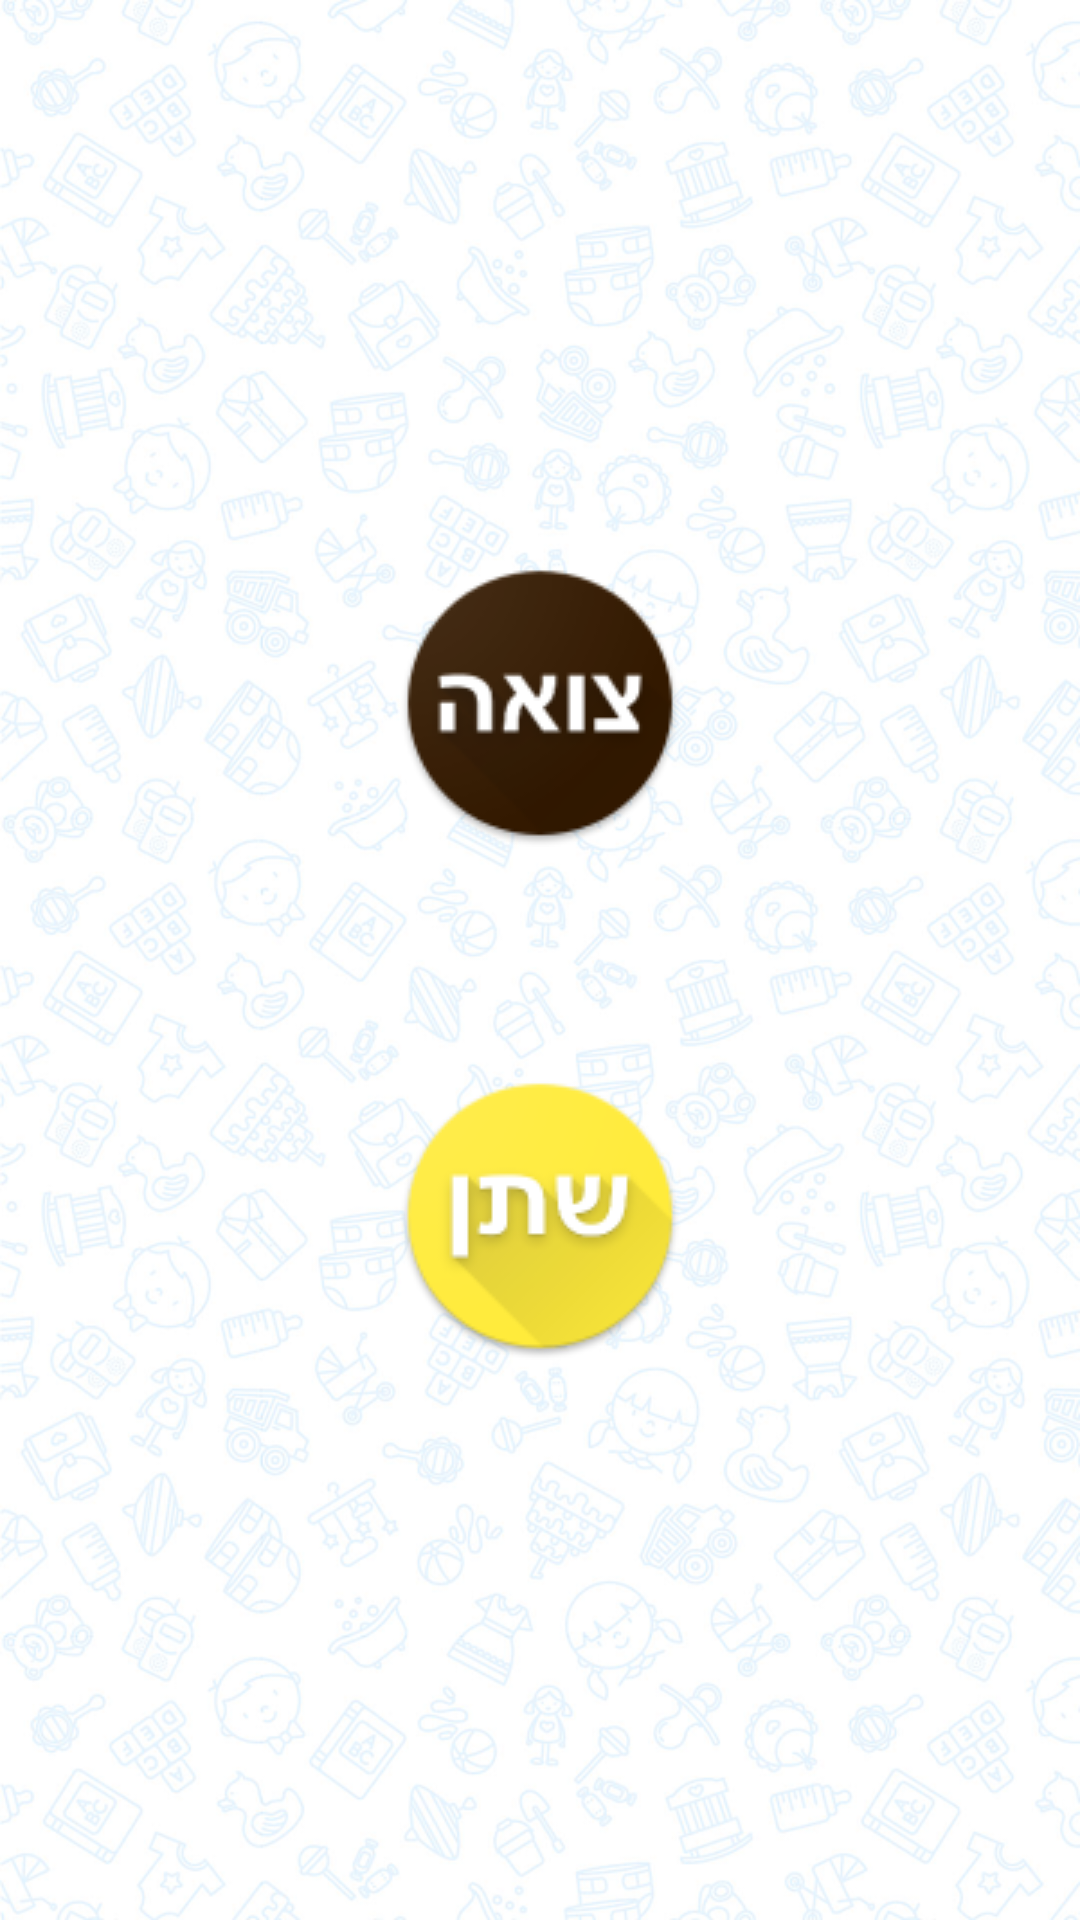

Produce the Android XML layout that renders to this screen, including the resource entries it uses.
<!-- AndroidManifest.xml: application theme Theme.AppCompat.NoActionBar -->
<!-- res/layout/fragment_tab2.xml -->
<FrameLayout xmlns:android="http://schemas.android.com/apk/res/android"
    xmlns:app="http://schemas.android.com/apk/res-auto"
    xmlns:tools="http://schemas.android.com/tools"
    android:layout_width="match_parent"
    android:layout_height="match_parent"
    android:background="@drawable/cmppngless"
    tools:context="com.example.ross.monitorbaby.Tab2Frag">

    

    <LinearLayout
        android:layout_width="wrap_content"
        android:layout_height="wrap_content"
        android:weightSum="2"
        android:orientation="vertical"
        android:layout_gravity="center"
        >

        <LinearLayout
            android:layout_width="wrap_content"
            android:layout_height="wrap_content"

            android:layout_weight="1"
            >

            <ImageButton
                android:layout_width="wrap_content"
                android:layout_height="wrap_content"
                android:layout_weight="1"
                android:background="@null"
                app:srcCompat="@drawable/poo"
                android:id="@+id/pooId"/>

        </LinearLayout>


        <LinearLayout
            android:layout_width="wrap_content"
            android:layout_height="wrap_content"
            android:layout_weight="1"
            android:layout_marginTop="75sp"

            >


            <ImageButton
                android:layout_width="wrap_content"
                android:layout_height="wrap_content"
                android:background="@null"
                app:srcCompat="@drawable/pee"
                android:id="@+id/peeId" />

        </LinearLayout>





    </LinearLayout>


</FrameLayout>
<!-- resources referenced by this layout -->
<resources>
  <!-- drawable cmppngless: png bitmap (drawable, 723650 bytes) -->
  <!-- drawable pee: png bitmap (drawable, 8157 bytes) -->
  <!-- drawable poo: png bitmap (drawable, 7851 bytes) -->
</resources>
